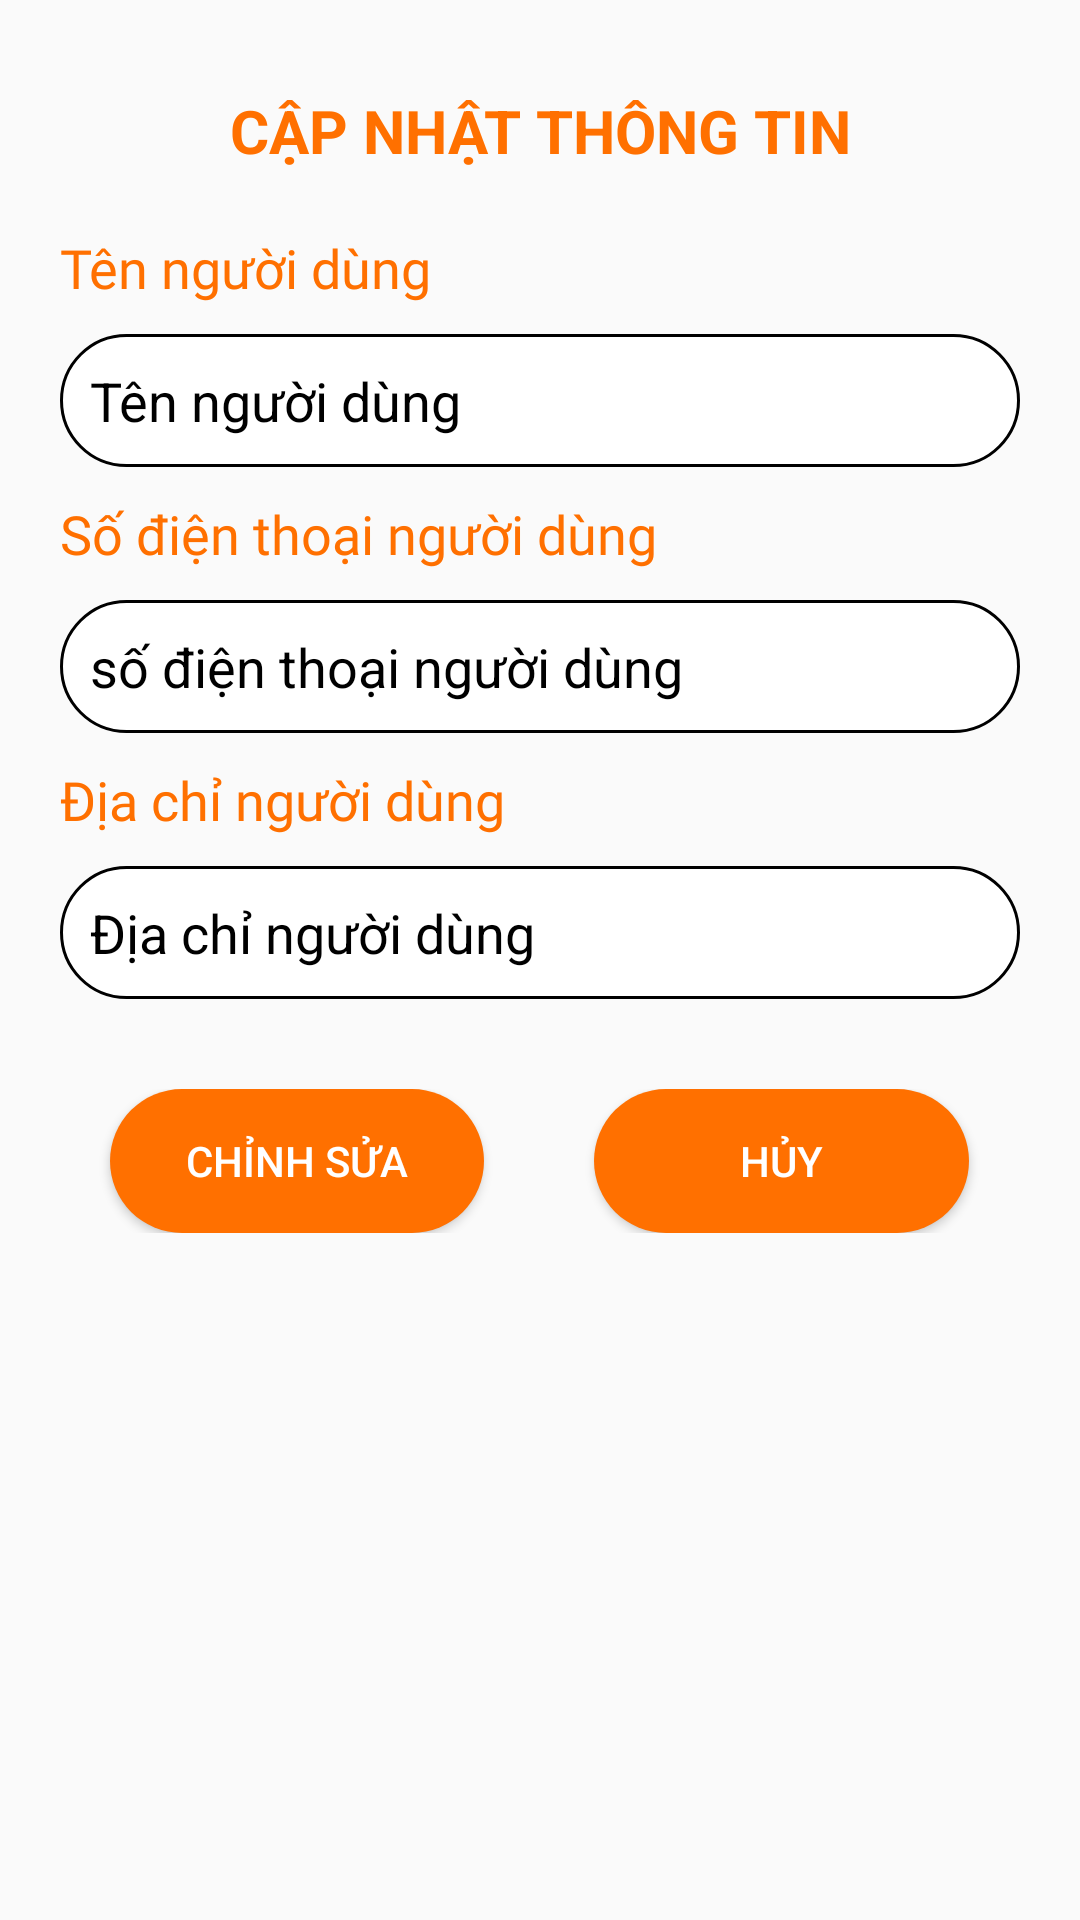

Reconstruct the res/layout file that produces this screen, plus the resources it refers to.
<!-- AndroidManifest.xml: application theme Theme.FoodyApp -->
<!-- res/layout/dialog_edit_user.xml -->
<?xml version="1.0" encoding="utf-8"?>
<LinearLayout xmlns:android="http://schemas.android.com/apk/res/android"
    xmlns:app="http://schemas.android.com/apk/res-auto"
    xmlns:tools="http://schemas.android.com/tools"
    android:layout_width="match_parent"
    android:layout_height="wrap_content"
    android:orientation="vertical"

    android:background="@drawable/btn_circle_white"
    android:layout_margin="20dp">


    <LinearLayout
        android:layout_width="match_parent"
        android:layout_height="wrap_content"
        android:orientation="vertical"
        android:padding="20dp">
        <TextView
            android:layout_width="match_parent"
            android:layout_height="wrap_content"

            android:layout_marginTop="10dp"
            android:layout_marginBottom="20dp"

            android:text="CẬP NHẬT THÔNG TIN"
            android:textAlignment="center"
            android:textColor="@color/mainColor"
            android:textStyle="bold"
            android:textSize="20dp"/>

        <TextView
            android:layout_width="match_parent"
            android:layout_height="wrap_content"
            android:text="Tên người dùng"
            android:textColor="@color/mainColor"
            android:textSize="18sp"
            android:fontFamily="@font/product_sans_bold"/>
        <EditText
            android:id="@+id/name"
            android:layout_width="match_parent"
            android:layout_height="wrap_content"
            android:layout_marginVertical="10dp"
            android:background="@drawable/btn_circle_gray"
            android:padding="10dp"
            android:textColor="@color/black"
            android:text="Tên người dùng" />
        <TextView
            android:layout_width="match_parent"
            android:layout_height="wrap_content"
            android:text="Số điện thoại người dùng"
            android:textColor="@color/mainColor"
            android:textSize="18sp"
            android:fontFamily="@font/product_sans_bold"/>
        <EditText
            android:id="@+id/phonenumber"
            android:layout_width="match_parent"
            android:layout_height="wrap_content"
            android:layout_marginVertical="10dp"
            android:background="@drawable/btn_circle_gray"
            android:padding="10dp"
            android:singleLine="true"
            android:textColor="@color/black"
            android:text="số điện thoại người dùng" />

        <TextView
            android:layout_width="match_parent"
            android:layout_height="wrap_content"
            android:text="Địa chỉ người dùng"
            android:textColor="@color/mainColor"
            android:textSize="18sp"
            android:fontFamily="@font/product_sans_bold"/>
        <EditText
            android:id="@+id/location"
            android:layout_width="match_parent"
            android:layout_height="wrap_content"
            android:layout_marginVertical="10dp"
            android:background="@drawable/btn_circle_gray"
            android:padding="10dp"
            android:singleLine="true"
            android:textColor="@color/black"
            android:text="Địa chỉ người dùng" />

    </LinearLayout>
    <LinearLayout
        android:layout_width="match_parent"
        android:layout_height="wrap_content"
        android:orientation="horizontal"
        android:weightSum="5"

        android:layout_marginBottom="20dp">

        <TextView
            android:layout_width="wrap_content"
            android:layout_height="wrap_content"
            android:layout_weight="1"/>
        <Button
            android:id="@+id/btnUpdate"
            android:layout_width="wrap_content"
            android:layout_height="wrap_content"
            android:layout_weight="1"
            android:background="@drawable/btn_circle_orange"
            android:text="Chỉnh sửa"
            android:textColor="@color/white" />

        <TextView
            android:layout_width="wrap_content"
            android:layout_height="wrap_content"
            android:layout_weight="1"/>
        <Button
            android:id="@+id/btnCancel"
            android:layout_width="wrap_content"
            android:layout_height="wrap_content"
            android:layout_weight="1"
            android:background="@drawable/btn_circle_orange"
            android:text="Hủy"
            android:textColor="@color/white" />
        <TextView
            android:layout_width="wrap_content"
            android:layout_height="wrap_content"
            android:layout_weight="1"/>
    </LinearLayout>
</LinearLayout>
<!-- resources referenced by this layout -->
<resources>
  <color name="black">#FF000000</color>
  <color name="mainColor">#FF7000</color>
  <color name="white">#FFFFFFFF</color>
  <!-- drawable btn_circle_gray (drawable) -->
  <?xml version="1.0" encoding="utf-8"?>
  <selector xmlns:android="http://schemas.android.com/apk/res/android">
      <item>
          <shape android:shape="rectangle">
  
              <solid android:color="@color/white"/>
              <corners android:radius="30dp"/>
              <stroke
                  android:width="1dp"
                  android:color="@color/black"/>
          </shape>
      </item>
  </selector>
  <!-- drawable btn_circle_orange (drawable) -->
  <?xml version="1.0" encoding="utf-8"?>
  <selector xmlns:android="http://schemas.android.com/apk/res/android">
      <item>
          <shape android:shape="rectangle">
  
              <solid android:color="@color/mainColor"/>
              <corners android:radius="30dp"/>
          </shape>
      </item>
  </selector>
  <style name="Theme.FoodyApp" parent="Theme.AppCompat.DayNight.NoActionBar">
          
          <item name="colorPrimary">@color/mainColor</item>
          <item name="colorPrimaryVariant">@color/mainColor</item>
          <item name="colorOnPrimary">@color/mainColor</item>
          
          <item name="colorSecondary">@color/teal_200</item>
          <item name="colorSecondaryVariant">@color/teal_700</item>
          <item name="colorOnSecondary">@color/white</item>
          
          <item name="android:statusBarColor" tools:targetApi="l">?attr/colorPrimaryVariant</item>
          
      </style>
  <color name="teal_200">#FF03DAC5</color>
  <color name="teal_700">#FF018786</color>
</resources>
